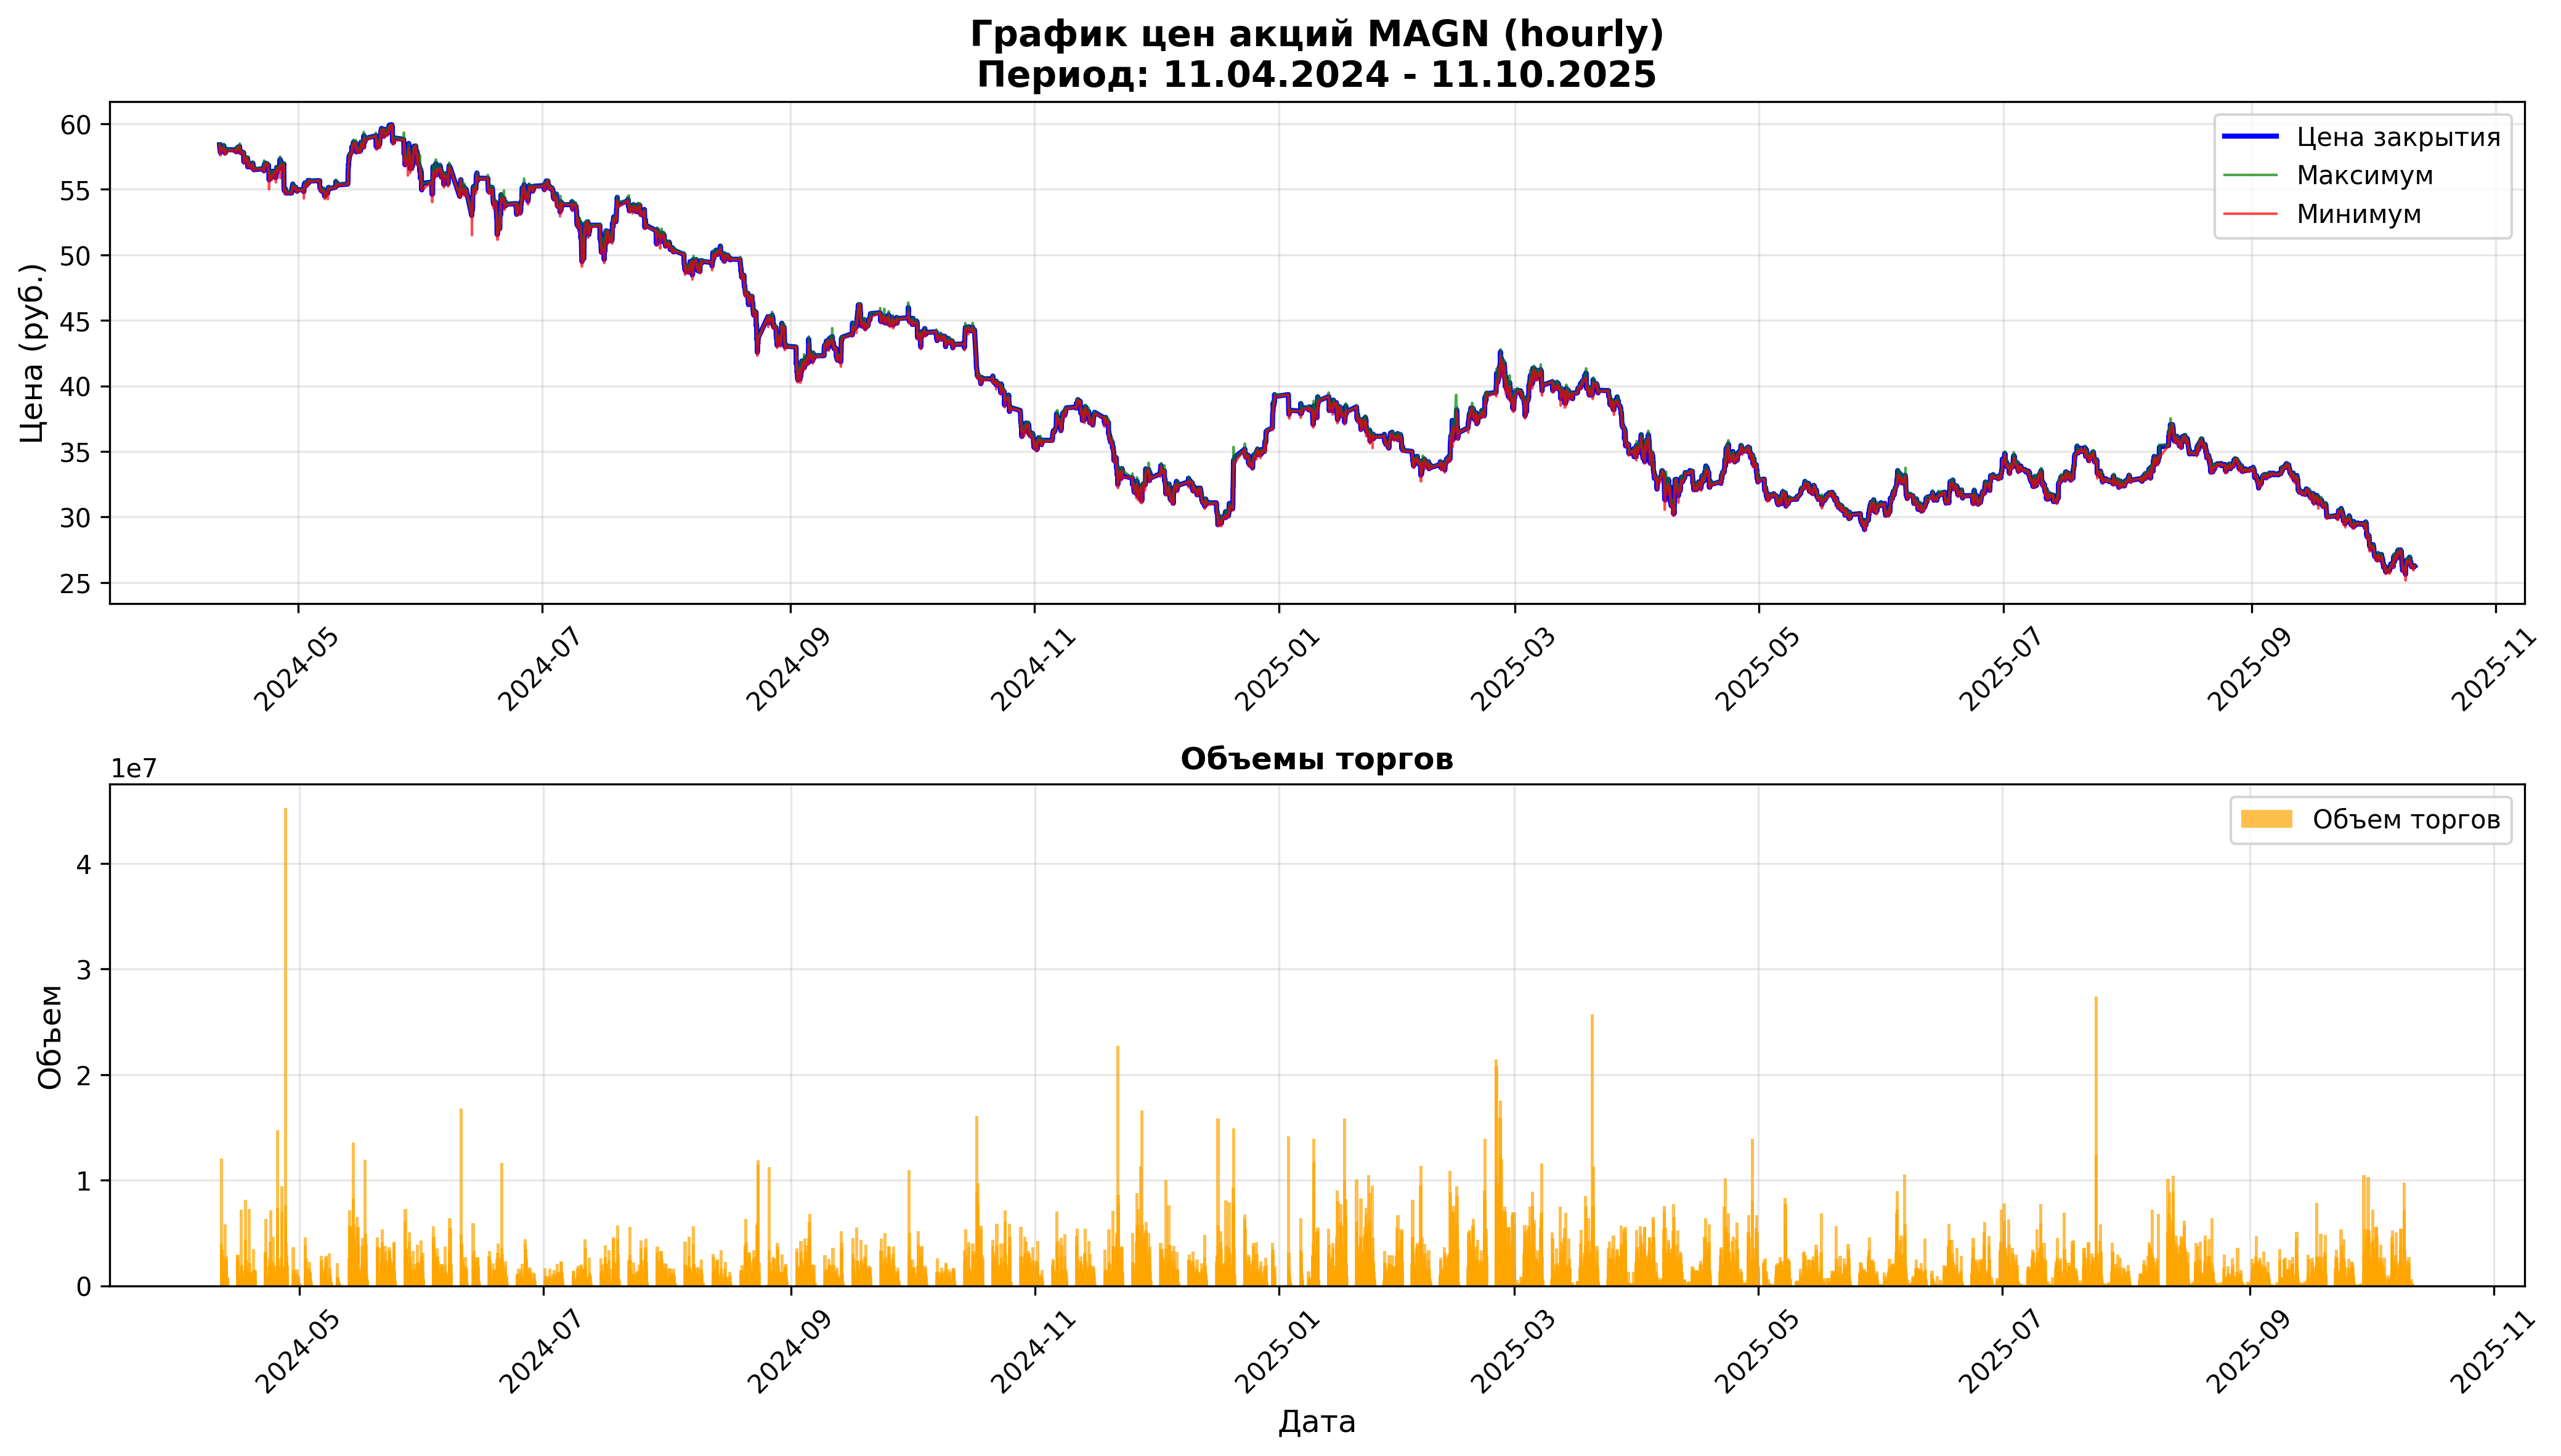

Values plotted in this chart, from the file beside it:
open, close, high, low, value, volume, begin, end
58.4, 58.4, 58.4, 58.4, 6704904, 114810, 2024-04-11 09:00:00, 2024-04-11 09:59:59
58.4, 58.2, 58.5, 57.81, 702057096, 12051390, 2024-04-11 10:00:00, 2024-04-11 10:59:59
58.19, 58.09, 58.39, 57.92, 227940357, 3919020, 2024-04-11 11:00:00, 2024-04-11 11:59:59
58.09, 58.0, 58.2, 57.6, 195852586, 3382510, 2024-04-11 12:00:00, 2024-04-11 12:59:59
57.99, 57.92, 58.03, 57.73, 71585811, 1237250, 2024-04-11 13:00:00, 2024-04-11 13:59:59
57.92, 57.8, 57.94, 57.8, 57500967, 994070, 2024-04-11 14:00:00, 2024-04-11 14:59:59
57.8, 57.9, 57.94, 57.6, 109774036, 1900480, 2024-04-11 15:00:00, 2024-04-11 15:59:59
57.91, 57.99, 58.0, 57.81, 156539673, 2702040, 2024-04-11 16:00:00, 2024-04-11 16:59:59
57.99, 58.17, 58.23, 57.84, 198898072, 3427120, 2024-04-11 17:00:00, 2024-04-11 17:59:59
58.17, 58.05, 58.2, 58.0, 80428467, 1383700, 2024-04-11 18:00:00, 2024-04-11 18:49:09
58.1, 58.05, 58.19, 57.94, 34478340, 594000, 2024-04-11 19:00:00, 2024-04-11 19:59:59
58.05, 58.12, 58.2, 58.02, 24556954, 422580, 2024-04-11 20:00:00, 2024-04-11 20:59:59
58.09, 58.15, 58.19, 58.05, 29066811, 500210, 2024-04-11 21:00:00, 2024-04-11 21:59:59
58.15, 58.12, 58.18, 58.1, 13813964, 237650, 2024-04-11 22:00:00, 2024-04-11 22:59:59
58.12, 58.08, 58.12, 58.08, 15841047, 272650, 2024-04-11 23:00:00, 2024-04-11 23:59:59
58.1, 58.1, 58.1, 58.1, 3566178, 61380, 2024-04-12 09:00:00, 2024-04-12 09:59:59
58.09, 58.34, 58.45, 57.95, 336983119, 5785910, 2024-04-12 10:00:00, 2024-04-12 10:59:59
58.34, 58.08, 58.45, 58.05, 138643167, 2380100, 2024-04-12 11:00:00, 2024-04-12 11:59:59
58.08, 58.13, 58.24, 58.02, 66289743, 1140530, 2024-04-12 12:00:00, 2024-04-12 12:59:59
58.12, 57.97, 58.16, 57.84, 110230630, 1900420, 2024-04-12 13:00:00, 2024-04-12 13:59:59
57.95, 57.87, 58.08, 57.79, 146321159, 2526460, 2024-04-12 14:00:00, 2024-04-12 14:59:59
57.87, 57.9, 57.94, 57.66, 160581720, 2778420, 2024-04-12 15:00:00, 2024-04-12 15:59:59
57.9, 57.91, 57.96, 57.78, 140920208, 2434450, 2024-04-12 16:00:00, 2024-04-12 16:59:59
57.91, 57.9, 57.94, 57.81, 83821784, 1447840, 2024-04-12 17:00:00, 2024-04-12 17:59:59
57.91, 57.78, 57.91, 57.78, 48482956, 838040, 2024-04-12 18:00:00, 2024-04-12 18:59:59
57.85, 57.85, 57.92, 57.84, 19033136, 328880, 2024-04-12 19:00:00, 2024-04-12 19:59:59
57.86, 57.8, 57.88, 57.8, 16191599, 279920, 2024-04-12 20:00:00, 2024-04-12 20:59:59
57.81, 57.84, 57.87, 57.8, 22015613, 380760, 2024-04-12 21:00:00, 2024-04-12 21:59:59
57.84, 57.88, 57.9, 57.67, 43322413, 749830, 2024-04-12 22:00:00, 2024-04-12 22:59:59
57.88, 58.04, 58.09, 57.88, 42685122, 736090, 2024-04-12 23:00:00, 2024-04-12 23:59:59
58.0, 58.0, 58.0, 58.0, 1333420, 22990, 2024-04-15 09:00:00, 2024-04-15 09:59:59
58.0, 57.91, 58.21, 57.77, 170929673, 2945070, 2024-04-15 10:00:00, 2024-04-15 10:59:59
57.92, 57.96, 57.96, 57.81, 131528753, 2272580, 2024-04-15 11:00:00, 2024-04-15 11:59:59
57.95, 57.88, 57.97, 57.76, 135949049, 2349810, 2024-04-15 12:00:00, 2024-04-15 12:59:59
57.88, 58.09, 58.19, 57.79, 168936726, 2913920, 2024-04-15 13:00:00, 2024-04-15 13:59:59
58.09, 57.9, 58.1, 57.88, 69460590, 1197710, 2024-04-15 14:00:00, 2024-04-15 14:59:59
57.9, 57.96, 58.03, 57.88, 70283789, 1212840, 2024-04-15 15:00:00, 2024-04-15 15:59:59
57.96, 58.02, 58.08, 57.95, 53649732, 924540, 2024-04-15 16:00:00, 2024-04-15 16:59:59
58.02, 57.96, 58.02, 57.95, 57276437, 987900, 2024-04-15 17:00:00, 2024-04-15 17:59:59
57.96, 57.99, 58.02, 57.96, 27232470, 469630, 2024-04-15 18:00:00, 2024-04-15 18:49:09
58.02, 58.09, 58.1, 57.97, 21970129, 378370, 2024-04-15 19:00:00, 2024-04-15 19:59:59
58.09, 58.06, 58.09, 58.03, 15263445, 262920, 2024-04-15 20:00:00, 2024-04-15 20:59:59
58.05, 58.2, 58.33, 58.05, 43514848, 747820, 2024-04-15 21:00:00, 2024-04-15 21:59:59
58.2, 58.17, 58.26, 58.12, 25716497, 442110, 2024-04-15 22:00:00, 2024-04-15 22:59:59
58.17, 58.16, 58.2, 58.12, 17118409, 294330, 2024-04-15 23:00:00, 2024-04-15 23:59:55
58.28, 58.28, 58.28, 58.28, 1572977, 26990, 2024-04-16 09:00:00, 2024-04-16 09:59:59
58.28, 57.85, 58.5, 57.71, 419525944, 7226910, 2024-04-16 10:00:00, 2024-04-16 10:59:59
57.85, 57.9, 58.0, 57.73, 112142510, 1937730, 2024-04-16 11:00:00, 2024-04-16 11:59:59
57.91, 57.97, 57.98, 57.83, 56752072, 980130, 2024-04-16 12:00:00, 2024-04-16 12:59:59
57.96, 57.98, 57.98, 57.87, 55675928, 960780, 2024-04-16 13:00:00, 2024-04-16 13:59:59
57.98, 57.94, 57.98, 57.85, 46099329, 795750, 2024-04-16 14:00:00, 2024-04-16 14:59:59
57.94, 57.86, 58.02, 57.8, 83397037, 1439190, 2024-04-16 15:00:00, 2024-04-16 15:59:59
57.85, 57.91, 57.98, 57.84, 29110503, 502570, 2024-04-16 16:00:00, 2024-04-16 16:59:59
57.9, 57.86, 57.95, 57.78, 56725076, 980500, 2024-04-16 17:00:00, 2024-04-16 17:59:59
57.86, 57.88, 57.91, 57.8, 32761792, 566120, 2024-04-16 18:00:00, 2024-04-16 18:59:59
57.88, 57.84, 57.91, 57.8, 15338248, 265160, 2024-04-16 19:00:00, 2024-04-16 19:59:59
57.84, 57.8, 57.88, 57.76, 18367285, 317720, 2024-04-16 20:00:00, 2024-04-16 20:59:59
57.8, 57.82, 57.85, 57.8, 12401021, 214480, 2024-04-16 21:00:00, 2024-04-16 21:59:59
57.82, 57.83, 57.87, 57.8, 7878052, 136210, 2024-04-16 22:00:00, 2024-04-16 22:59:59
57.83, 57.8, 57.87, 57.8, 16484976, 285090, 2024-04-16 23:00:00, 2024-04-16 23:59:54
... 6,723 more rows
